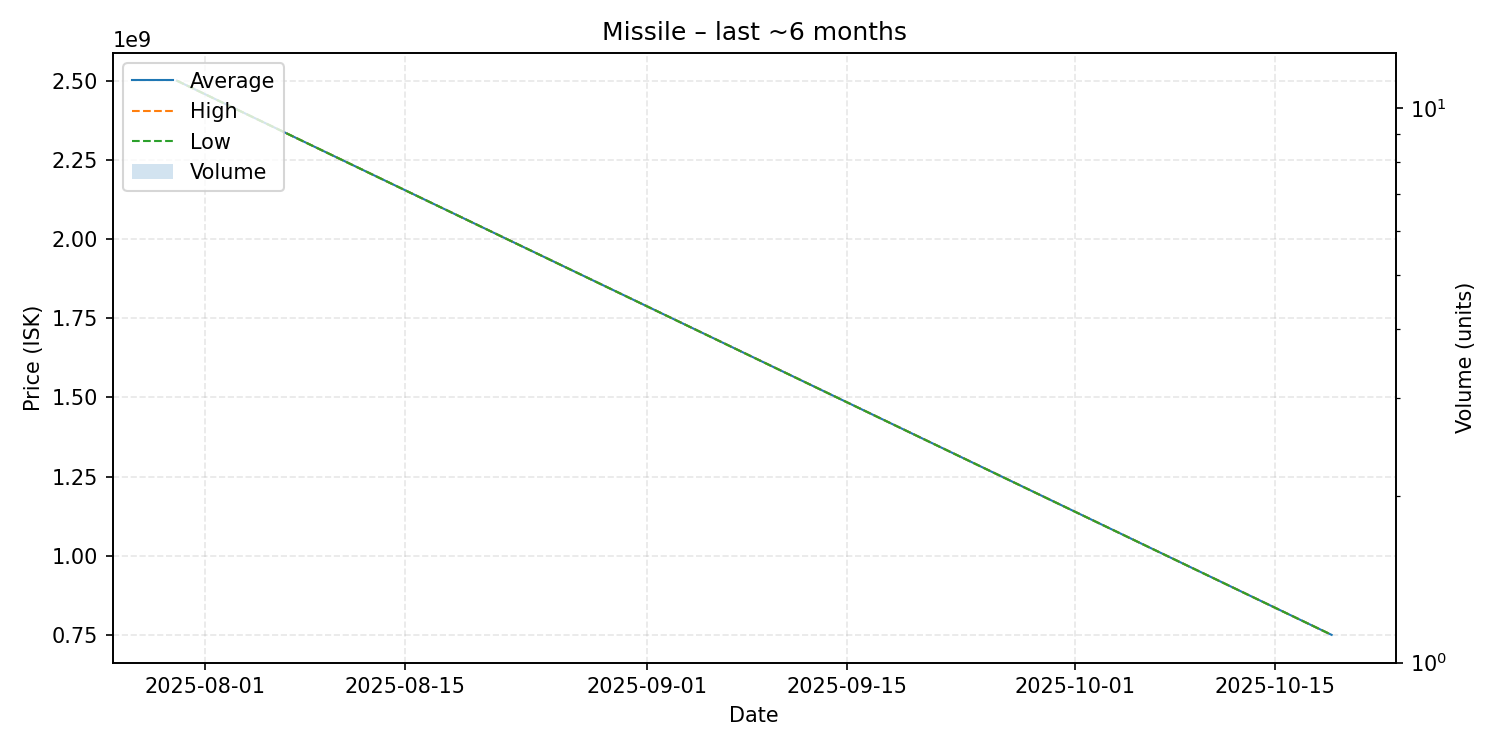

The file beside this chart, header and first rows:
date, average, highest, lowest, order_count, volume
2025-07-30, 2500000000, 2500000000, 2500000000, 1, 1
2025-10-19, 750000000, 750000000, 750000000, 1, 1
